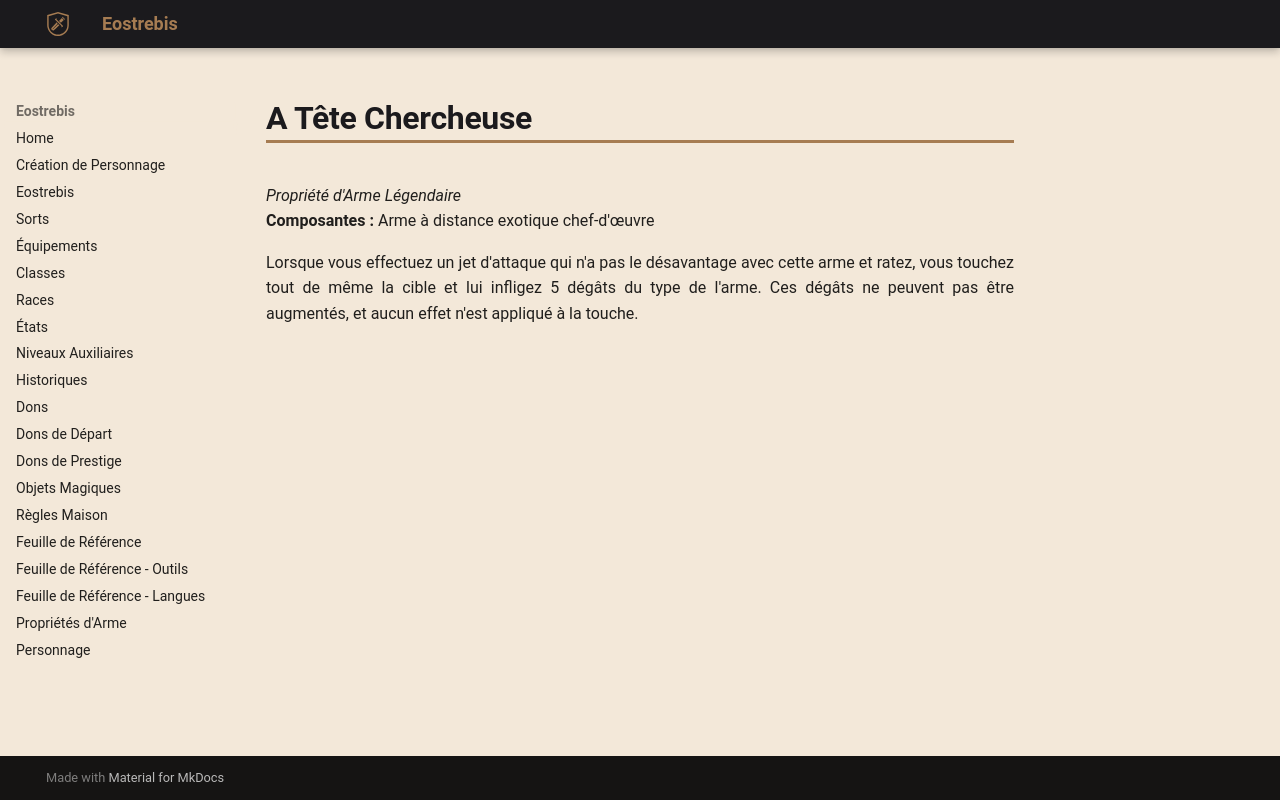

repository: Eostrebis/5e.VF · page: classes/Artisan/Propriétés/A Tête Chercheuse/index.html · generator: mkdocs

---
writing_status: finished
---
*Propriété d'Arme Légendaire*
**Composantes :** Arme à distance exotique chef-d'œuvre

Lorsque vous effectuez un jet d'attaque qui n'a pas le désavantage avec cette arme et ratez, vous touchez tout de même la cible et lui infligez 5 dégâts du type de l'arme. Ces dégâts ne peuvent pas être augmentés, et aucun effet n'est appliqué à la touche.
